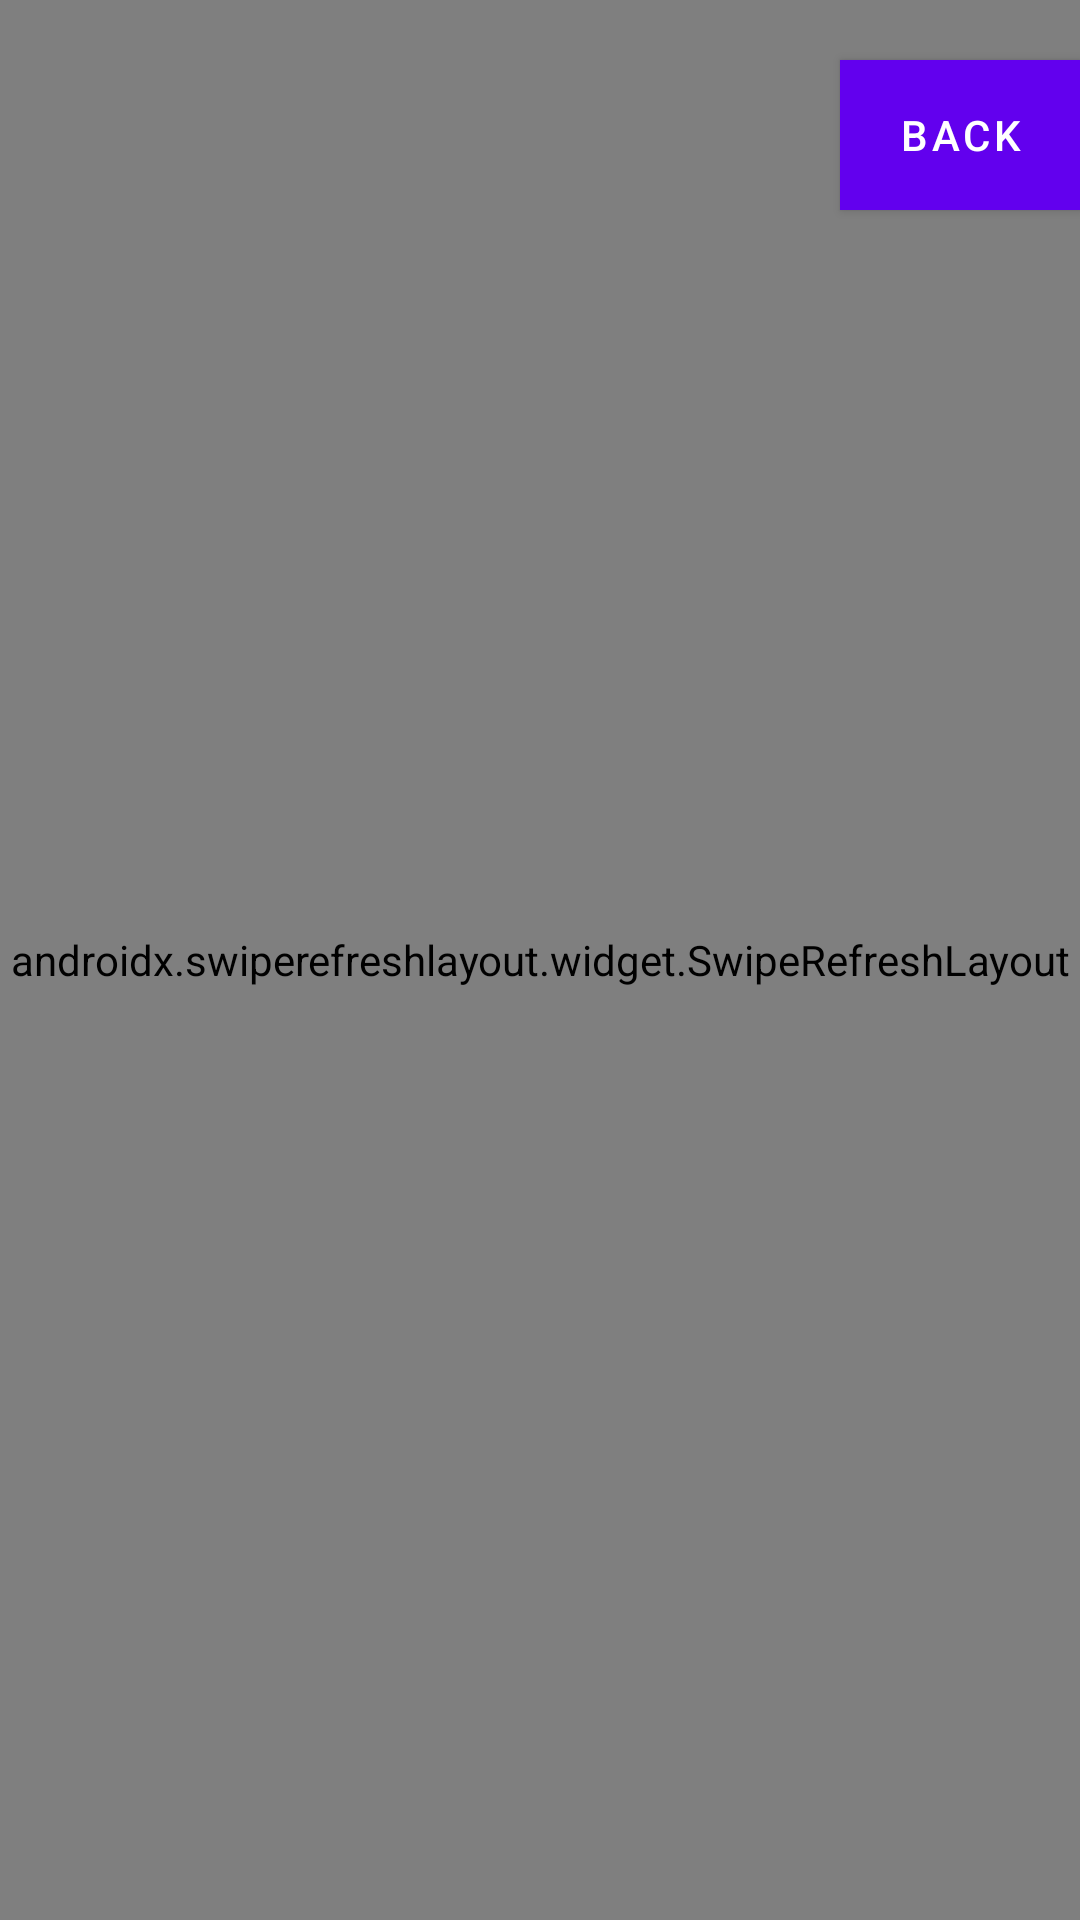

Android layout source for this screen:
<!-- AndroidManifest.xml: application theme Theme.MyHealthNutritionDiet -->
<!-- res/layout/activity_main4.xml -->
<?xml version="1.0" encoding="utf-8"?>
<RelativeLayout xmlns:android="http://schemas.android.com/apk/res/android"
    xmlns:app="http://schemas.android.com/apk/res-auto"
    xmlns:tools="http://schemas.android.com/tools"
    android:layout_width="match_parent"
    android:layout_height="match_parent"
    android:background="@drawable/pink_wallpaper"
    tools:context=".MainActivity4">

    <androidx.swiperefreshlayout.widget.SwipeRefreshLayout
        android:id="@+id/swipe"
        android:layout_width="match_parent"
        android:layout_height="match_parent">

        <ListView
            android:id="@+id/list"
            android:layout_width="match_parent"
            android:layout_height="match_parent"
            android:divider="@color/black"
            android:dividerHeight="2dp">


        </ListView>


    </androidx.swiperefreshlayout.widget.SwipeRefreshLayout>

    <Button
        android:id="@+id/backdisplay"
        android:layout_width="90dp"
        android:layout_height="50dp"
        android:layout_marginLeft="280dp"
        android:layout_marginTop="20dp"
        android:background="@color/purple_200"
        android:onClick="backdisplay"
        android:text="Back" />


</RelativeLayout>
<!-- resources referenced by this layout -->
<resources>
  <!-- drawable pink_wallpaper: jpg bitmap (drawable, 27975 bytes) -->
  <style name="Theme.MyHealthNutritionDiet" parent="Theme.MaterialComponents.DayNight.DarkActionBar">
          
          <item name="colorPrimary">@color/purple_500</item>
          <item name="colorPrimaryVariant">@color/purple_700</item>
          <item name="colorOnPrimary">@color/white</item>
          
          <item name="colorSecondary">@color/teal_200</item>
          <item name="colorSecondaryVariant">@color/teal_700</item>
          <item name="colorOnSecondary">@color/black</item>
          
          <item name="android:statusBarColor" tools:targetApi="l">?attr/colorPrimaryVariant</item>
          
      </style>
  <!-- not gathered from this repository: default colours our renderer supplied (Android Studio template values) -->
  <color name="purple_200">#FFBB86FC</color>
  <color name="purple_500">#FF6200EE</color>
  <color name="purple_700">#FF3700B3</color>
  <color name="teal_200">#FF03DAC5</color>
  <color name="teal_700">#FF018786</color>
  <color name="black">#FF000000</color>
  <color name="white">#FFFFFFFF</color>
</resources>
